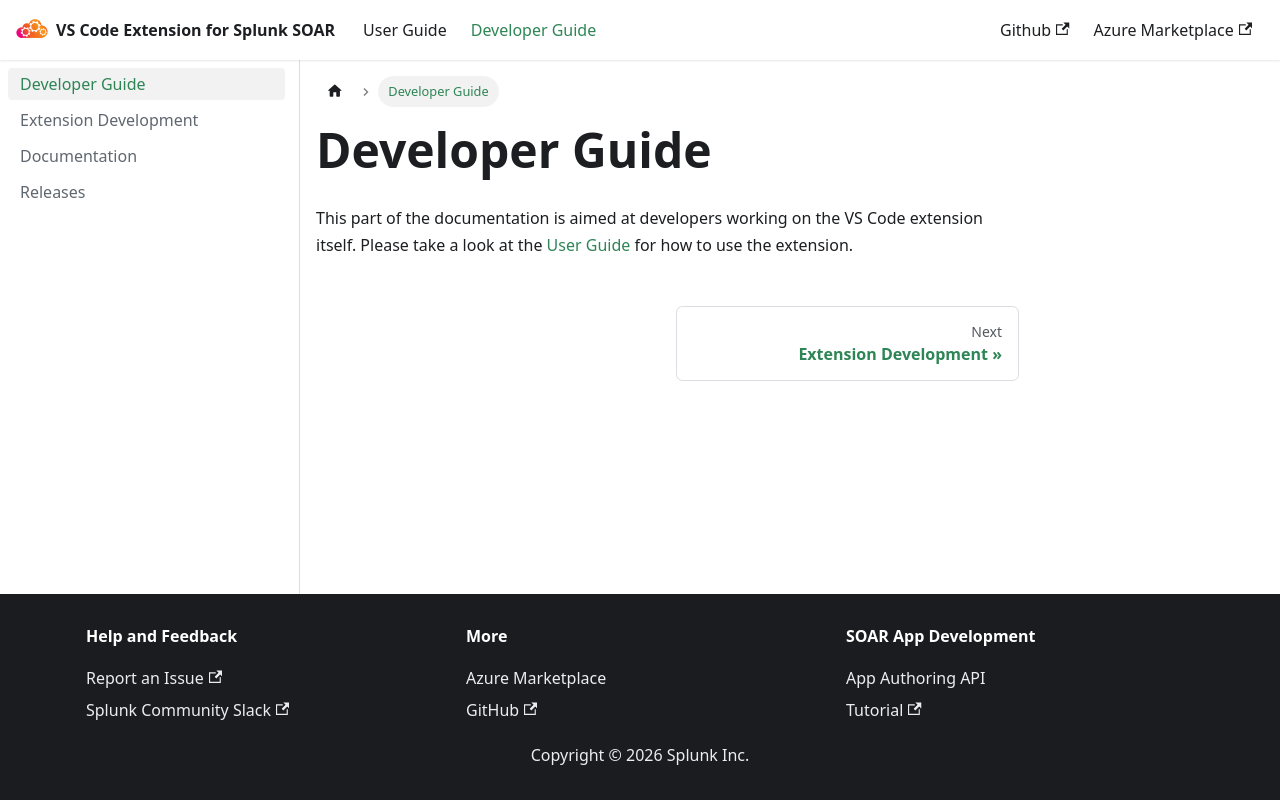

repository: splunk/vscode-extension-splunk-soar · page: development-guide/index.html · generator: docusaurus

---
sidebar_position: 0 
---
# Developer Guide

This part of the documentation is aimed at developers working on the VS Code extension itself. Please take a look at the [User Guide](/) for how to use the extension.
